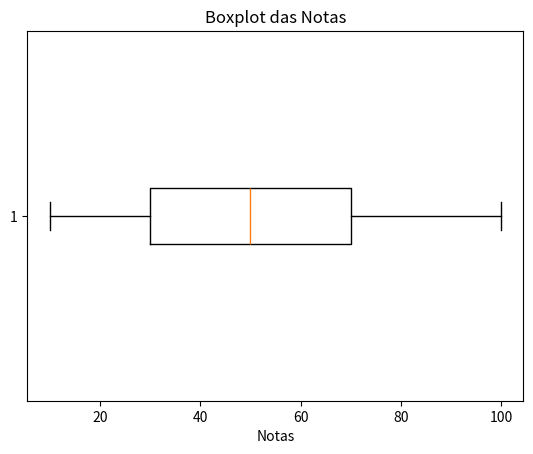

Reproduce this figure in Python.
import numpy as np
import pandas as pd
import matplotlib.pyplot as plt

# Conjunto de dados exemplo
dados = [10, 20, 20, 30, 40, 50, 50, 50, 60, 70, 80, 90, 100]

# Calcular quartis
quartis = np.percentile(dados, [25, 50, 75])
print(f'Quartis: Q1={quartis[0]}, Q2={quartis[1]}, Q3={quartis[2]}')

# Calcular decis
decis = np.percentile(dados, [10, 20, 30, 40, 50, 60, 70, 80, 90])
print(f'Decis: {decis}')

# Calcular percentis
percentis = np.percentile(dados, [10, 25, 50, 75, 90])
print(f'Percentis: {percentis}')

#Visualização por BoxPlot
plt.boxplot(dados, vert=False)
plt.title('Boxplot das Notas')
plt.xlabel('Notas')
plt.show()
plt.savefig('chart5.png')